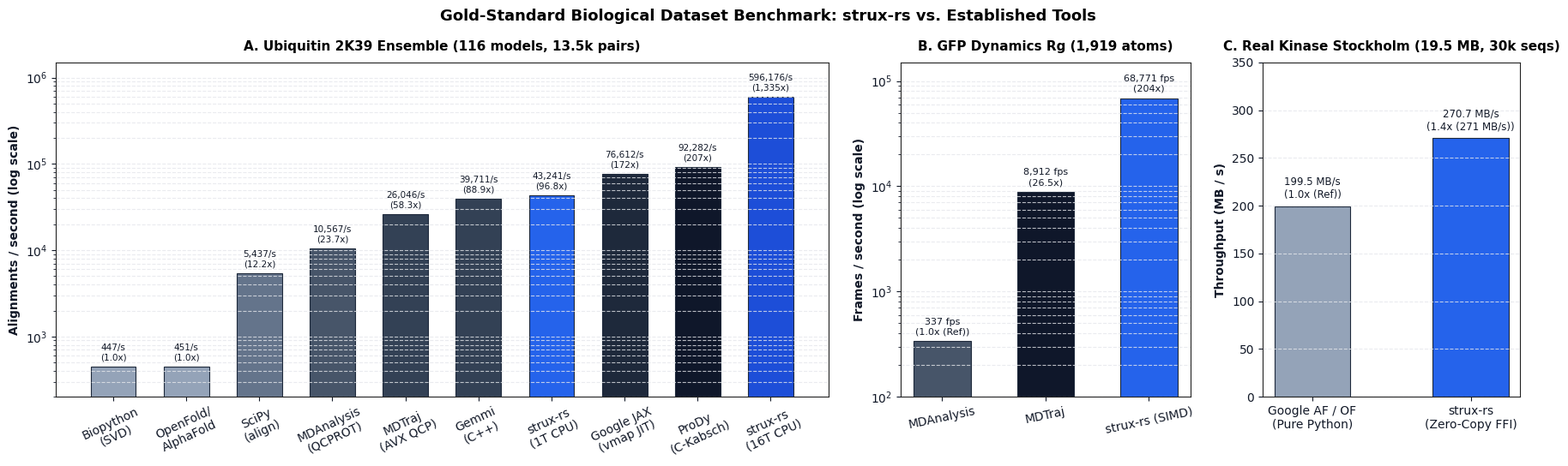

Python code for this plot: (Note: this script raises an exception after producing the figure.)
import matplotlib.pyplot as plt
import numpy as np
import os
import shutil

plt.style.use('default')
plt.rcParams.update({
    'font.family': 'sans-serif',
    'font.sans-serif': ['DejaVu Sans', 'Arial', 'Helvetica'],
    'font.size': 10,
    'axes.edgecolor': '#222222',
    'axes.linewidth': 0.8,
    'grid.color': '#e5e7eb',
    'grid.linestyle': '--',
    'grid.alpha': 0.8,
    'axes.labelcolor': '#111827',
    'xtick.color': '#111827',
    'ytick.color': '#111827',
    'figure.titlesize': 13,
    'figure.facecolor': '#ffffff',
    'axes.facecolor': '#ffffff',
})

fig, (ax1, ax2, ax3) = plt.subplots(1, 3, figsize=(18, 5.5), gridspec_kw={'width_ratios': [2.4, 0.9, 0.8]})
fig.suptitle('Gold-Standard Biological Dataset Benchmark: strux-rs vs. Established Tools', 
             fontweight='bold', fontsize=13, y=0.98)

# ------------------------------------------------------------------------------
# PANEL 1: Ubiquitin 2K39 Ensemble All-to-All Superimposition (13,456 pairs)
# ------------------------------------------------------------------------------
packages_1 = [
    'Biopython\n(SVD)', 
    'OpenFold/\nAlphaFold', 
    'SciPy\n(align)', 
    'MDAnalysis\n(QCPROT)', 
    'MDTraj\n(AVX QCP)', 
    'Gemmi\n(C++)', 
    'strux-rs\n(1T CPU)', 
    'Google JAX\n(vmap JIT)', 
    'ProDy\n(C-Kabsch)', 
    'strux-rs\n(16T CPU)'
]
rates_1 = [446.6, 451.1, 5436.6, 10567.4, 26046.1, 39710.8, 43241.4, 76612.5, 92281.5, 596176.5]
speedups_1 = ['1.0x', '1.0x', '12.2x', '23.7x', '58.3x', '88.9x', '96.8x', '172x', '207x', '1,335x']
colors_1 = [
    '#94a3b8', '#94a3b8', '#64748b', '#475569', '#334155', 
    '#334155', '#2563eb', '#1e293b', '#0f172a', '#1d4ed8'
]

bars1 = ax1.bar(packages_1, rates_1, color=colors_1, width=0.62, edgecolor='#1e293b', linewidth=0.8)
ax1.set_yscale('log')
ax1.set_ylim(200, 1.5e6)
ax1.set_ylabel('Alignments / second (log scale)', fontweight='bold')
ax1.set_title('A. Ubiquitin 2K39 Ensemble (116 models, 13.5k pairs)', fontweight='bold', pad=10, fontsize=11)
ax1.grid(True, which='both', axis='y')
ax1.tick_params(axis='x', rotation=25)

for bar, rate, sp in zip(bars1, rates_1, speedups_1):
    h = bar.get_height()
    label = f'{rate:,.0f}/s\n({sp})'
    ax1.annotate(label, xy=(bar.get_x() + bar.get_width()/2, h),
                 xytext=(0, 4), textcoords="offset points",
                 ha='center', va='bottom', fontsize=7.5, color='#111827')

# ------------------------------------------------------------------------------
# PANEL 2: Real GFP Trajectory Rg Dynamics (trajectory.pdb, 1,919 atoms)
# ------------------------------------------------------------------------------
packages_2 = ['MDAnalysis', 'MDTraj', 'strux-rs (SIMD)']
rates_2 = [336.9, 8912.2, 68770.8]
speedups_2 = ['1.0x (Ref)', '26.5x', '204x']
colors_2 = ['#475569', '#0f172a', '#2563eb']

bars2 = ax2.bar(packages_2, rates_2, color=colors_2, width=0.55, edgecolor='#1e293b', linewidth=0.8)
ax2.set_yscale('log')
ax2.set_ylim(100, 1.5e5)
ax2.set_ylabel('Frames / second (log scale)', fontweight='bold')
ax2.set_title('B. GFP Dynamics Rg (1,919 atoms)', fontweight='bold', pad=10, fontsize=11)
ax2.grid(True, which='both', axis='y')
ax2.tick_params(axis='x', rotation=12)

for bar, rate, sp in zip(bars2, rates_2, speedups_2):
    h = bar.get_height()
    label = f'{rate:,.0f} fps\n({sp})'
    ax2.annotate(label, xy=(bar.get_x() + bar.get_width()/2, h),
                 xytext=(0, 4), textcoords="offset points",
                 ha='center', va='bottom', fontsize=8, color='#111827')

# ------------------------------------------------------------------------------
# PANEL 3: Real Production Stockholm Ingestion (hmm_output.sto, 19.5 MB)
# ------------------------------------------------------------------------------
packages_3 = ['Google AF / OF\n(Pure Python)', 'strux-rs\n(Zero-Copy FFI)']
rates_3 = [199.5, 270.7]
speedups_3 = ['1.0x (Ref)', '1.4x (271 MB/s)']
colors_3 = ['#94a3b8', '#2563eb']

bars3 = ax3.bar(packages_3, rates_3, color=colors_3, width=0.48, edgecolor='#1e293b', linewidth=0.8)
ax3.set_ylim(0, 350)
ax3.set_ylabel('Throughput (MB / s)', fontweight='bold')
ax3.set_title('C. Real Kinase Stockholm (19.5 MB, 30k seqs)', fontweight='bold', pad=10, fontsize=11)
ax3.grid(True, axis='y')

for bar, rate, sp in zip(bars3, rates_3, speedups_3):
    h = bar.get_height()
    label = f'{rate:.1f} MB/s\n({sp})'
    ax3.annotate(label, xy=(bar.get_x() + bar.get_width()/2, h),
                 xytext=(0, 5), textcoords="offset points",
                 ha='center', va='bottom', fontsize=8.5, color='#111827')

plt.tight_layout()

out_local = 'benchmarks/gold_standard_comparison.png'
plt.savefig(out_local, dpi=300, bbox_inches='tight')

artifact_dir = r'C:\Users\Gebruiker\.gemini\antigravity\brain\533f8aaa-3288-419b-a6a1-a41762761b7f'
out_artifact = os.path.join(artifact_dir, 'gold_standard_comparison.png')
shutil.copy(out_local, out_artifact)

print("Saved gold standard plot to:", out_local, "and", out_artifact)
